Labelled photos from "processed", an image-classification folder in imane-mbarek/projet_CV. The possible labels are: drowning, normal.

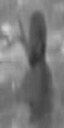
Label: normal

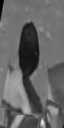
Label: normal

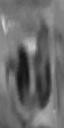
Label: normal

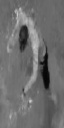
Label: drowning

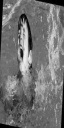
Label: drowning

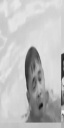
Label: drowning
